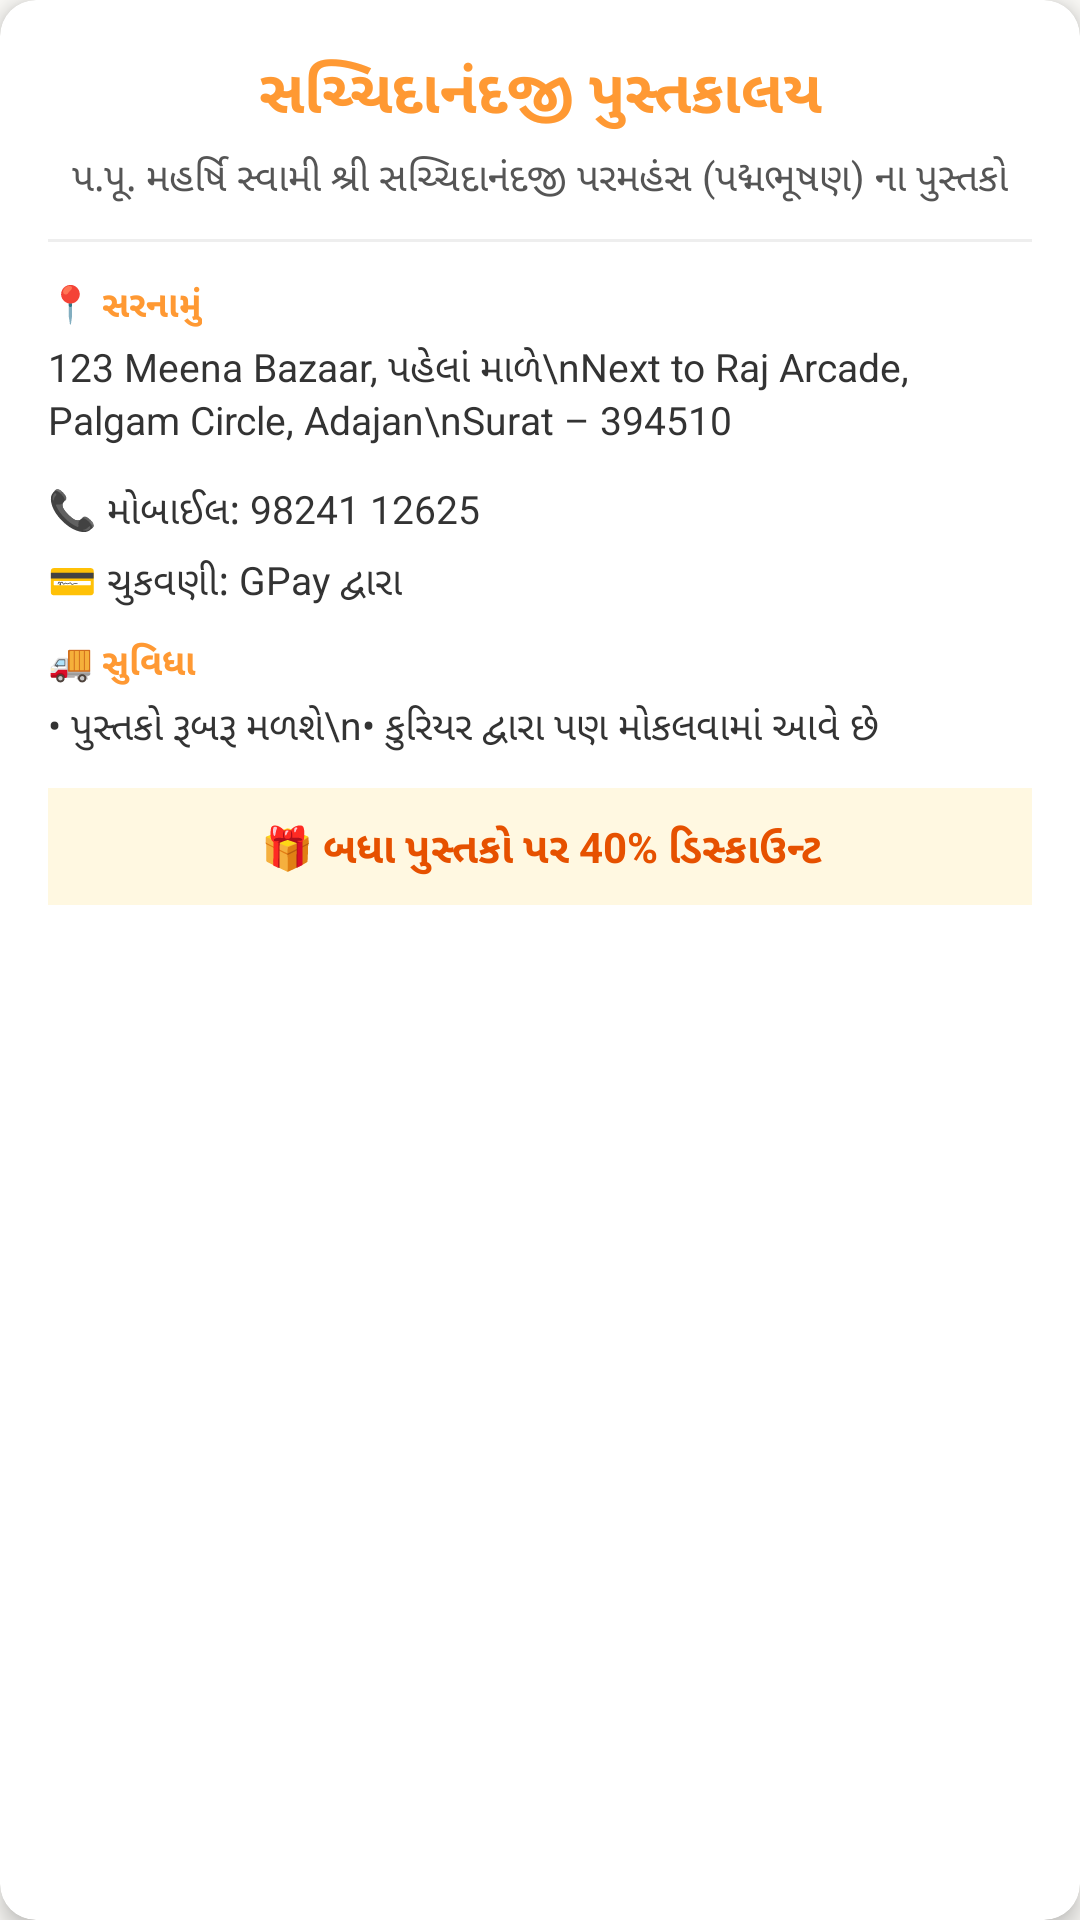

Produce the Android XML layout that renders to this screen, including the resource entries it uses.
<!-- AndroidManifest.xml: application theme Theme.Swami -->
<!-- res/layout/layout_book_store_info_card.xml -->
<?xml version="1.0" encoding="utf-8"?>
<com.google.android.material.card.MaterialCardView xmlns:android="http://schemas.android.com/apk/res/android"
    xmlns:app="http://schemas.android.com/apk/res-auto"
    android:layout_width="match_parent"
    android:layout_height="wrap_content"
    android:layout_marginStart="16dp"
    android:layout_marginEnd="16dp"
    android:layout_marginTop="12dp"
    android:layout_marginBottom="16dp"
    app:cardCornerRadius="12dp"
    app:cardElevation="4dp"
    app:cardBackgroundColor="@android:color/white">

    <LinearLayout
        android:layout_width="match_parent"
        android:layout_height="wrap_content"
        android:orientation="vertical"
        android:padding="16dp">

        <TextView
            android:layout_width="match_parent"
            android:layout_height="wrap_content"
            android:text="સચ્ચિદાનંદજી પુસ્તકાલય"
            android:textSize="20sp"
            android:textStyle="bold"
            android:textColor="?attr/colorPrimary"
            android:gravity="center" />
        <TextView
            android:layout_width="match_parent"
            android:layout_height="wrap_content"
            android:layout_marginTop="6dp"
            android:text="પ.પૂ. મહર્ષિ સ્વામી શ્રી સચ્ચિદાનંદજી પરમહંસ (પદ્મભૂષણ) ના પુસ્તકો"
            android:textSize="13sp"
            android:textColor="#555555"
            android:gravity="center"
            android:lineSpacingExtra="2dp" />

        <View
            android:layout_width="match_parent"
            android:layout_height="1dp"
            android:layout_marginTop="12dp"
            android:layout_marginBottom="12dp"
            android:background="#EEEEEE" />

        <TextView
            android:layout_width="wrap_content"
            android:layout_height="wrap_content"
            android:text="📍 સરનામું"
            android:textSize="12sp"
            android:textStyle="bold"
            android:textColor="?attr/colorPrimary" />
        <TextView
            android:layout_width="match_parent"
            android:layout_height="wrap_content"
            android:layout_marginTop="4dp"
            android:text="123 Meena Bazaar, પહેલાં માળે\nNext to Raj Arcade, Palgam Circle, Adajan\nSurat – 394510"
            android:textSize="13sp"
            android:textColor="#333333"
            android:lineSpacingExtra="2dp" />

        <TextView
            android:layout_width="wrap_content"
            android:layout_height="wrap_content"
            android:layout_marginTop="12dp"
            android:text="📞 મોબાઈલ: 98241 12625"
            android:textSize="13sp"
            android:textColor="#333333" />

        <TextView
            android:layout_width="wrap_content"
            android:layout_height="wrap_content"
            android:layout_marginTop="6dp"
            android:text="💳 ચુકવણી: GPay દ્વારા"
            android:textSize="13sp"
            android:textColor="#333333" />

        <TextView
            android:layout_width="wrap_content"
            android:layout_height="wrap_content"
            android:layout_marginTop="10dp"
            android:text="🚚 સુવિધા"
            android:textSize="12sp"
            android:textStyle="bold"
            android:textColor="?attr/colorPrimary" />
        <TextView
            android:layout_width="match_parent"
            android:layout_height="wrap_content"
            android:layout_marginTop="4dp"
            android:text="• પુસ્તકો રૂબરૂ મળશે\n• કુરિયર દ્વારા પણ મોકલવામાં આવે છે"
            android:textSize="13sp"
            android:textColor="#333333"
            android:lineSpacingExtra="2dp" />

        <TextView
            android:layout_width="match_parent"
            android:layout_height="wrap_content"
            android:layout_marginTop="12dp"
            android:padding="10dp"
            android:background="#FFF8E1"
            android:text="🎁 બધા પુસ્તકો પર 40% ડિસ્કાઉન્ટ"
            android:textSize="14sp"
            android:textStyle="bold"
            android:textColor="#E65100"
            android:gravity="center" />
    </LinearLayout>
</com.google.android.material.card.MaterialCardView>
<!-- resources referenced by this layout -->
<resources>
  <style name="Theme.Swami" parent="Theme.MaterialComponents.DayNight.NoActionBar">
          
          <item name="colorPrimary">@color/bhagva</item>
          <item name="colorPrimaryVariant">@color/bhagva_dark</item>
          <item name="colorOnPrimary">@color/white</item>
          
          <item name="colorSecondary">@color/bhagva</item>
          <item name="colorSecondaryVariant">@color/bhagva_dark</item>
          <item name="colorOnSecondary">@color/white</item>
          
          <item name="android:statusBarColor">@color/background_light</item>
          <item name="android:navigationBarColor">@color/card_background</item>
          <item name="android:windowLightStatusBar">true</item>
          <item name="android:windowLightNavigationBar">true</item>
          
          <item name="android:windowBackground">@color/background_light</item>
          
          <item name="background_light">@color/background_light</item>
          <item name="card_background">@color/card_background</item>
          <item name="text_primary">@color/text_primary</item>
          <item name="text_secondary">@color/text_secondary</item>
          
      </style>
  <color name="bhagva">#FF9933</color>
  <color name="bhagva_dark">#FF7A1A</color>
  <color name="white">#FFFFFFFF</color>
  <color name="background_light">#FAF9F6</color>
  <color name="card_background">#FFFFFF</color>
  <color name="text_primary">#1A1A1A</color>
  <color name="text_secondary">#757575</color>
</resources>
